Image classification data set "dataset" (queirozPedro/Classificacao-de-Celulas-Medula-Ossea on GitHub). Class labels (7): BLA 0001 1000, EOS 0001 1000, LYT 0001 1000, MON 0001 1000, NGS 0001 1000, NIF 0001 1000, PMO 0001 1000.

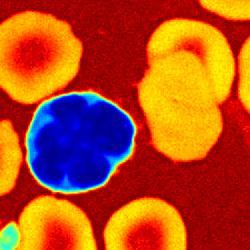
Label: LYT 0001 1000

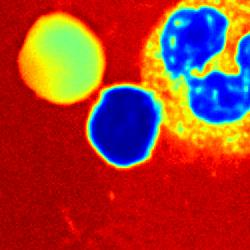
Label: NIF 0001 1000

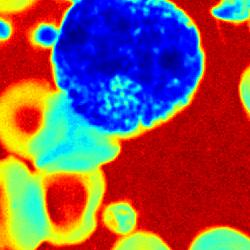
Label: PMO 0001 1000

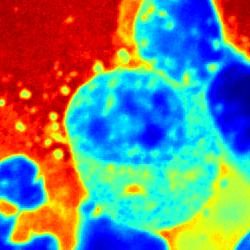
Label: EOS 0001 1000

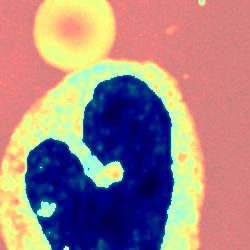
Label: MON 0001 1000

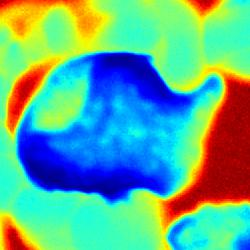
Label: BLA 0001 1000
